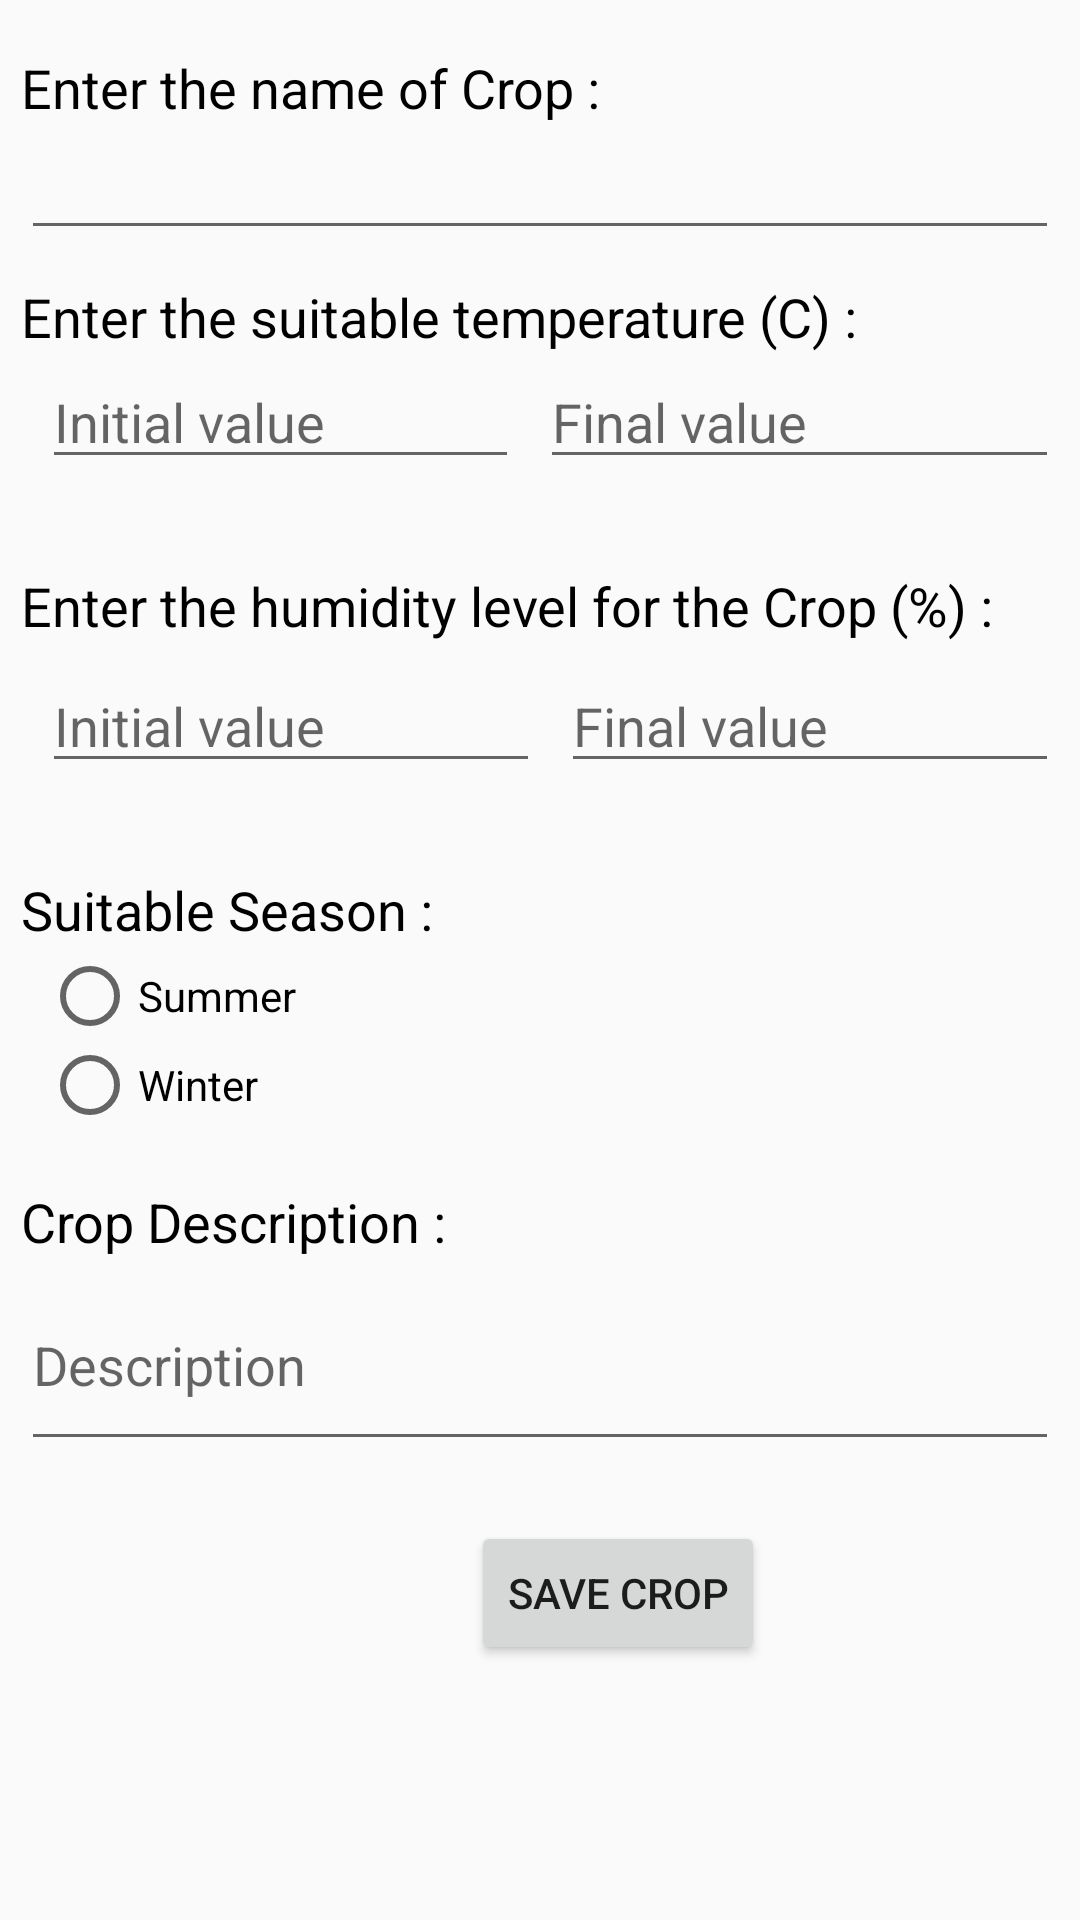

This screen was rendered from an Android layout file. Write that file and the resources it references.
<!-- AndroidManifest.xml: application theme Theme.AppCompat.Light.NoActionBar.FullScreen -->
<!-- res/layout/activity_addcrop.xml -->
<?xml version="1.0" encoding="utf-8"?>
<ScrollView
    xmlns:android="http://schemas.android.com/apk/res/android"
    android:layout_height="fill_parent"
android:layout_width="fill_parent"
    >
<LinearLayout
    xmlns:app="http://schemas.android.com/apk/res-auto"
    xmlns:tools="http://schemas.android.com/tools"
    android:layout_width="fill_parent"
    android:layout_height="fill_parent"
    android:orientation="vertical"
    android:padding="7dip"
    tools:context=".cropSearch">

    <TextView
        android:id="@+id/name"
        android:layout_width="match_parent"
        android:layout_height="25dip"
        android:layout_marginTop="10dip"
        android:text="Enter the name of Crop :"
        android:textColor="#000000"
        android:textSize="18sp" />

    <EditText
        android:id="@+id/name1"
        android:layout_width="match_parent"
        android:layout_height="wrap_content"
        android:ems="10"
        android:inputType="textPersonName"
        android:textColor="#000000"
        android:textSize="18sp" />


    <TextView
        android:id="@+id/textView2"
        android:layout_width="match_parent"
        android:layout_height="25dip"
        android:layout_marginTop="10dip"
        android:text="Enter the suitable temperature (C) :"
        android:textColor="#000000"
        android:textSize="18sp" />

    <LinearLayout
        android:layout_width="match_parent"
        android:layout_height="wrap_content"
        android:orientation="horizontal">

        <EditText
            android:id="@+id/editText11"

            android:layout_width="159dp"
            android:layout_height="match_parent"
            android:layout_marginLeft="7dip"
            android:layout_marginBottom="20dip"
            android:ems="2"
            android:hint="Initial value"
            android:inputType="number"
            android:textColor="#000000"
            android:autofillHints="" />

        <EditText
            android:id="@+id/editText2"

            android:layout_width="175dp"
            android:layout_height="match_parent"
            android:layout_marginLeft="7dip"
            android:layout_marginBottom="20dip"
            android:layout_weight="1"
            android:ems="2"
            android:hint="Final value"
            android:inputType="number"
            android:textColor="#000000" />

    </LinearLayout>

    <TextView
        android:id="@+id/textView9"
        android:layout_width="match_parent"
        android:layout_height="30dip"
        android:layout_marginTop="10dip"
        android:text="Enter the humidity level for the Crop (%) :"
        android:textColor="#000000"
        android:textSize="18sp" />

    <LinearLayout
        android:layout_width="match_parent"
        android:layout_height="wrap_content"
        android:orientation="horizontal">

        <EditText
            android:id="@+id/editText4"

            android:layout_width="100dip"
            android:layout_height="wrap_content"
            android:layout_marginLeft="7dip"
            android:layout_marginBottom="20dip"
            android:layout_weight="1"
            android:ems="2"
            android:hint="Initial value"
            android:inputType="number"
            android:textColor="#000000" />

        <EditText
            android:id="@+id/editText7"

            android:layout_width="100dip"
            android:layout_height="wrap_content"
            android:layout_marginLeft="7dip"
            android:layout_marginBottom="20dip"
            android:layout_weight="1"
            android:ems="2"
            android:hint="Final value"
            android:inputType="number"
            android:textColor="#000000" />
    </LinearLayout>

    <TextView
        android:id="@+id/textview4"
        android:layout_width="match_parent"
        android:layout_height="25dip"
        android:layout_marginTop="10dip"
        android:text="Suitable Season :"
        android:textColor="#000000"
        android:textSize="18sp" />

    <LinearLayout
        android:layout_width="match_parent"
        android:layout_height="59dp"
        android:orientation="horizontal">

        <RadioGroup
            android:id="@+id/radiogroup"
            android:layout_width="wrap_content"
            android:layout_height="wrap_content">

            <RadioButton
                android:id="@+id/checkBox"
                android:layout_width="185dp"
                android:layout_height="wrap_content"
                android:layout_marginLeft="7dip"
                android:text="Summer" />

            <RadioButton
                android:id="@+id/checkBox2"
                android:layout_width="match_parent"
                android:layout_height="wrap_content"
                android:layout_marginLeft="7dip"
                android:text="Winter" />

        </RadioGroup>

    </LinearLayout>

    <LinearLayout
        android:layout_width="match_parent"
        android:layout_height="match_parent"
        android:orientation="vertical">

        <TextView
            android:id="@+id/Textview5"
            android:layout_width="match_parent"
            android:layout_height="25dip"
            android:layout_marginTop="20dip"
            android:text="Crop Description :"
            android:textColor="#000000"
            android:textSize="18sp" />

        <EditText
            android:id="@+id/editText8"
            android:layout_width="match_parent"
            android:layout_height="67dp"
            android:ems="10"
            android:hint="Description"
            android:inputType="textLongMessage|textMultiLine|textPersonName"
             />

        <Button
            android:id="@+id/saveBtn"
            android:layout_width="wrap_content"
            android:layout_height="wrap_content"
            android:layout_marginLeft="150dip"
            android:layout_marginTop="20dip"
            android:text="save crop" />
    </LinearLayout>

</LinearLayout>
</ScrollView>
<!-- resources referenced by this layout -->
<resources>
  <style name="Theme.AppCompat.Light.NoActionBar.FullScreen" parent="@style/Theme.AppCompat.Light.NoActionBar">
          <item name="android:windowNoTitle">true</item>
          <item name="android:windowActionBar">false</item>
          <item name="android:windowFullscreen">true</item>
          <item name="android:windowContentOverlay">@null</item>
      </style>
</resources>
